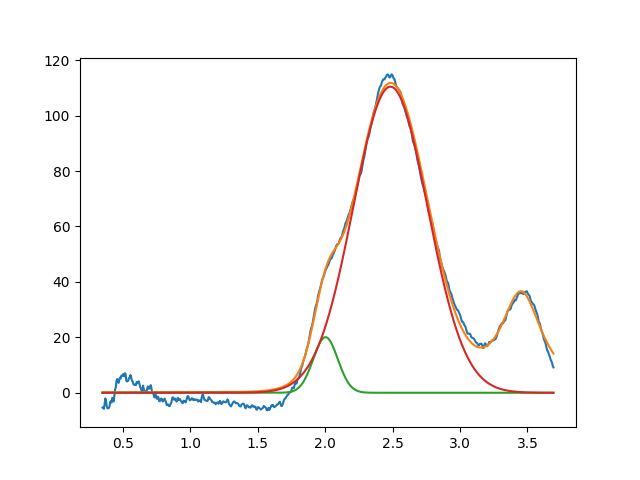

The file beside this chart, header and first rows:
2.002818924437689052e+00, 2.005196309848484049e+01, 2.141103176791233909e-01, 9.999999999999998890e-01
2.483993966680247745e+00, 1.104222416431473874e+02, 6.489460260918650247e-01, 9.999999999999998890e-01
3.452854656607035722e+00, 3.639369899922991181e+01, 3.824496347766443427e-01, 1.973709928062130341e-21
